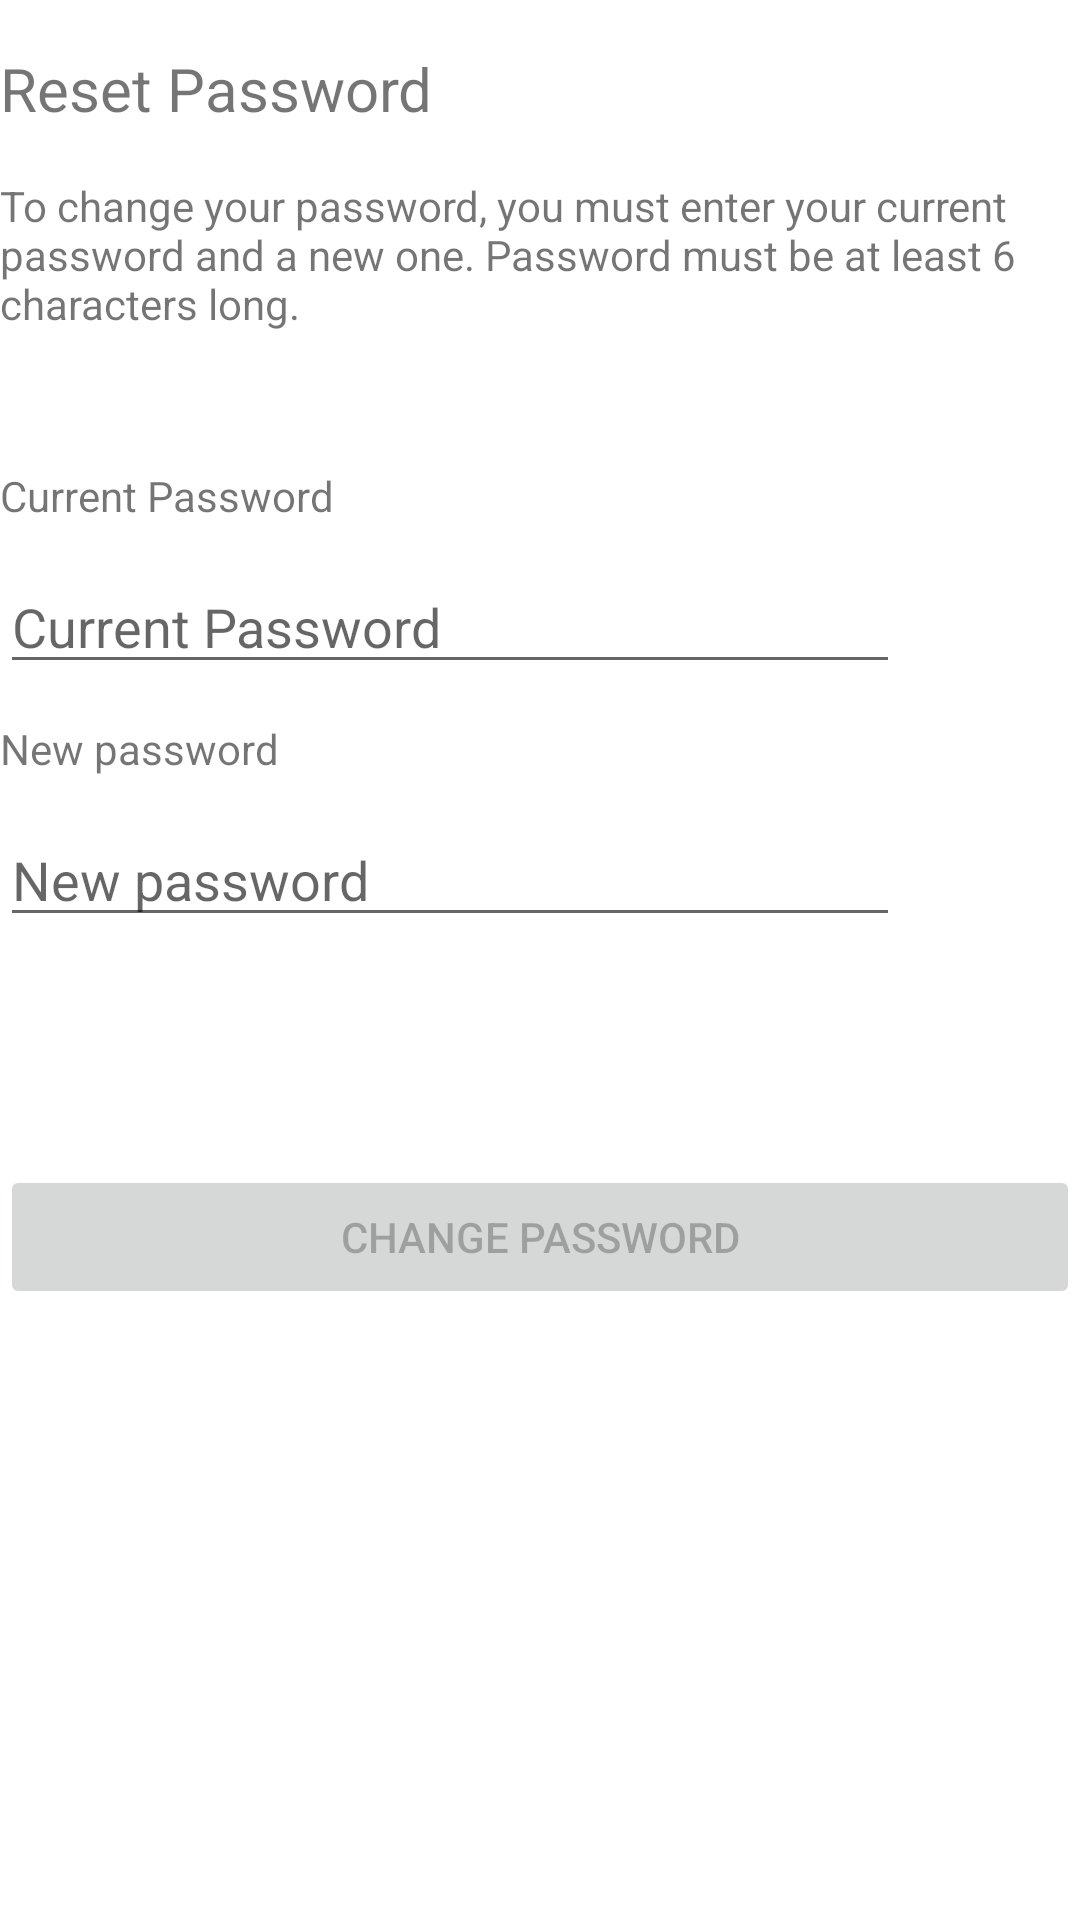

The Android layout XML behind this screen, and the referenced resources:
<!-- AndroidManifest.xml: application theme Theme.Fitcheck -->
<!-- res/layout/reset_password_activity.xml -->
<?xml version="1.0" encoding="utf-8"?>
<LinearLayout xmlns:android="http://schemas.android.com/apk/res/android"
    xmlns:tools="http://schemas.android.com/tools"
    android:layout_width="match_parent"
    android:layout_height="match_parent"
    tools:context=".ui.settings.ResetPasswordActivity"
    android:orientation="vertical"
    android:layout_margin="@dimen/general_layout_margin">

    <LinearLayout
        android:layout_width="wrap_content"
        android:layout_height="wrap_content"
        android:orientation="vertical">

        <TextView
            android:layout_width="wrap_content"
            android:layout_height="wrap_content"
            android:text="@string/reset_password"
            android:textSize="@dimen/sub_settings_header_size"
            android:layout_marginVertical="@dimen/heading_to_subheading_vertical_margin">
        </TextView>
        <TextView
            android:layout_width="wrap_content"
            android:layout_height="wrap_content"
            android:text="@string/reset_password_instructions">
        </TextView>

    </LinearLayout>

    <LinearLayout
        android:layout_width="wrap_content"
        android:layout_height="wrap_content"
        android:layout_marginVertical="@dimen/heading_to_content_vertical_margin"
        android:orientation="vertical">

        <LinearLayout
            android:layout_width="wrap_content"
            android:layout_height="wrap_content"
            android:orientation="vertical">

            <TextView
                android:layout_width="wrap_content"
                android:layout_height="wrap_content"
                android:text="@string/current_password">
            </TextView>
            <EditText
                android:id="@+id/currentPassword"
                android:layout_width="@dimen/full_screen_edit_text_width"
                android:layout_height="wrap_content"
                android:layout_marginVertical="@dimen/label_to_content_vertical_margin"
                android:hint="@string/current_password"
                android:autofillHints="password"
                android:inputType="textPassword">
            </EditText>

        </LinearLayout>

        <LinearLayout
            android:layout_width="wrap_content"
            android:layout_height="wrap_content"
            android:orientation="vertical">

            <TextView
                android:layout_width="wrap_content"
                android:layout_height="wrap_content"
                android:text="@string/new_password">
            </TextView>
            <EditText
                android:id="@+id/newPassword"
                android:layout_width="@dimen/full_screen_edit_text_width"
                android:layout_height="wrap_content"
                android:layout_marginVertical="@dimen/label_to_content_vertical_margin"
                android:hint="@string/new_password"
                android:inputType="textPassword"
                android:autofillHints="password">
            </EditText>

        </LinearLayout>

        <TextView
            android:id="@+id/resetPasswordErrorMessage"
            android:layout_width="wrap_content"
            android:layout_height="wrap_content"
            android:textColor="@color/red_error">
        </TextView>

    </LinearLayout>

    <Button
        android:id="@+id/changePasswordButton"
        android:layout_width="fill_parent"
        android:enabled="false"
        android:layout_height="wrap_content"
        android:layout_gravity="center"
        android:text="@string/change_password"
        android:onClick="onSavePassword">
    </Button>

</LinearLayout>
<!-- resources referenced by this layout -->
<resources>
  <color name="red_error">#FF0000</color>
  <dimen name="full_screen_edit_text_width">300dp</dimen>
  <dimen name="general_layout_margin">16dp</dimen>
  <dimen name="heading_to_content_vertical_margin">45dp</dimen>
  <dimen name="heading_to_subheading_vertical_margin">16dp</dimen>
  <dimen name="label_to_content_vertical_margin">12dp</dimen>
  <dimen name="sub_settings_header_size">20sp</dimen>
  <string name="change_password">Change password</string>
  <string name="current_password">Current Password</string>
  <string name="new_password">New password</string>
  <string name="reset_password">Reset Password</string>
  <string name="reset_password_instructions">To change your password, you must enter your current password and a new one. Password must be at least 6 characters long.</string>
  <style name="Theme.Fitcheck" parent="Theme.MaterialComponents.DayNight.DarkActionBar">
          
          <item name="colorPrimary">@color/purple_200</item>
          <item name="colorPrimaryVariant">@color/purple_500</item>
          <item name="colorOnPrimary">@color/white</item>
          
          <item name="colorSecondary">@color/blue_200</item>
          <item name="colorSecondaryVariant">@color/blue_500</item>
          <item name="colorOnSecondary">@color/black</item>
          
          <item name="android:statusBarColor" tools:targetApi="l">?attr/colorPrimary</item>
          
      </style>
  <color name="purple_200">#D6B3EF</color>
  <color name="purple_500">#9E70DF</color>
  <color name="white">#FFFFFFFF</color>
  <color name="blue_200">#9AC4D1</color>
  <color name="blue_500">#75C5DF</color>
  <color name="black">#FF000000</color>
</resources>
